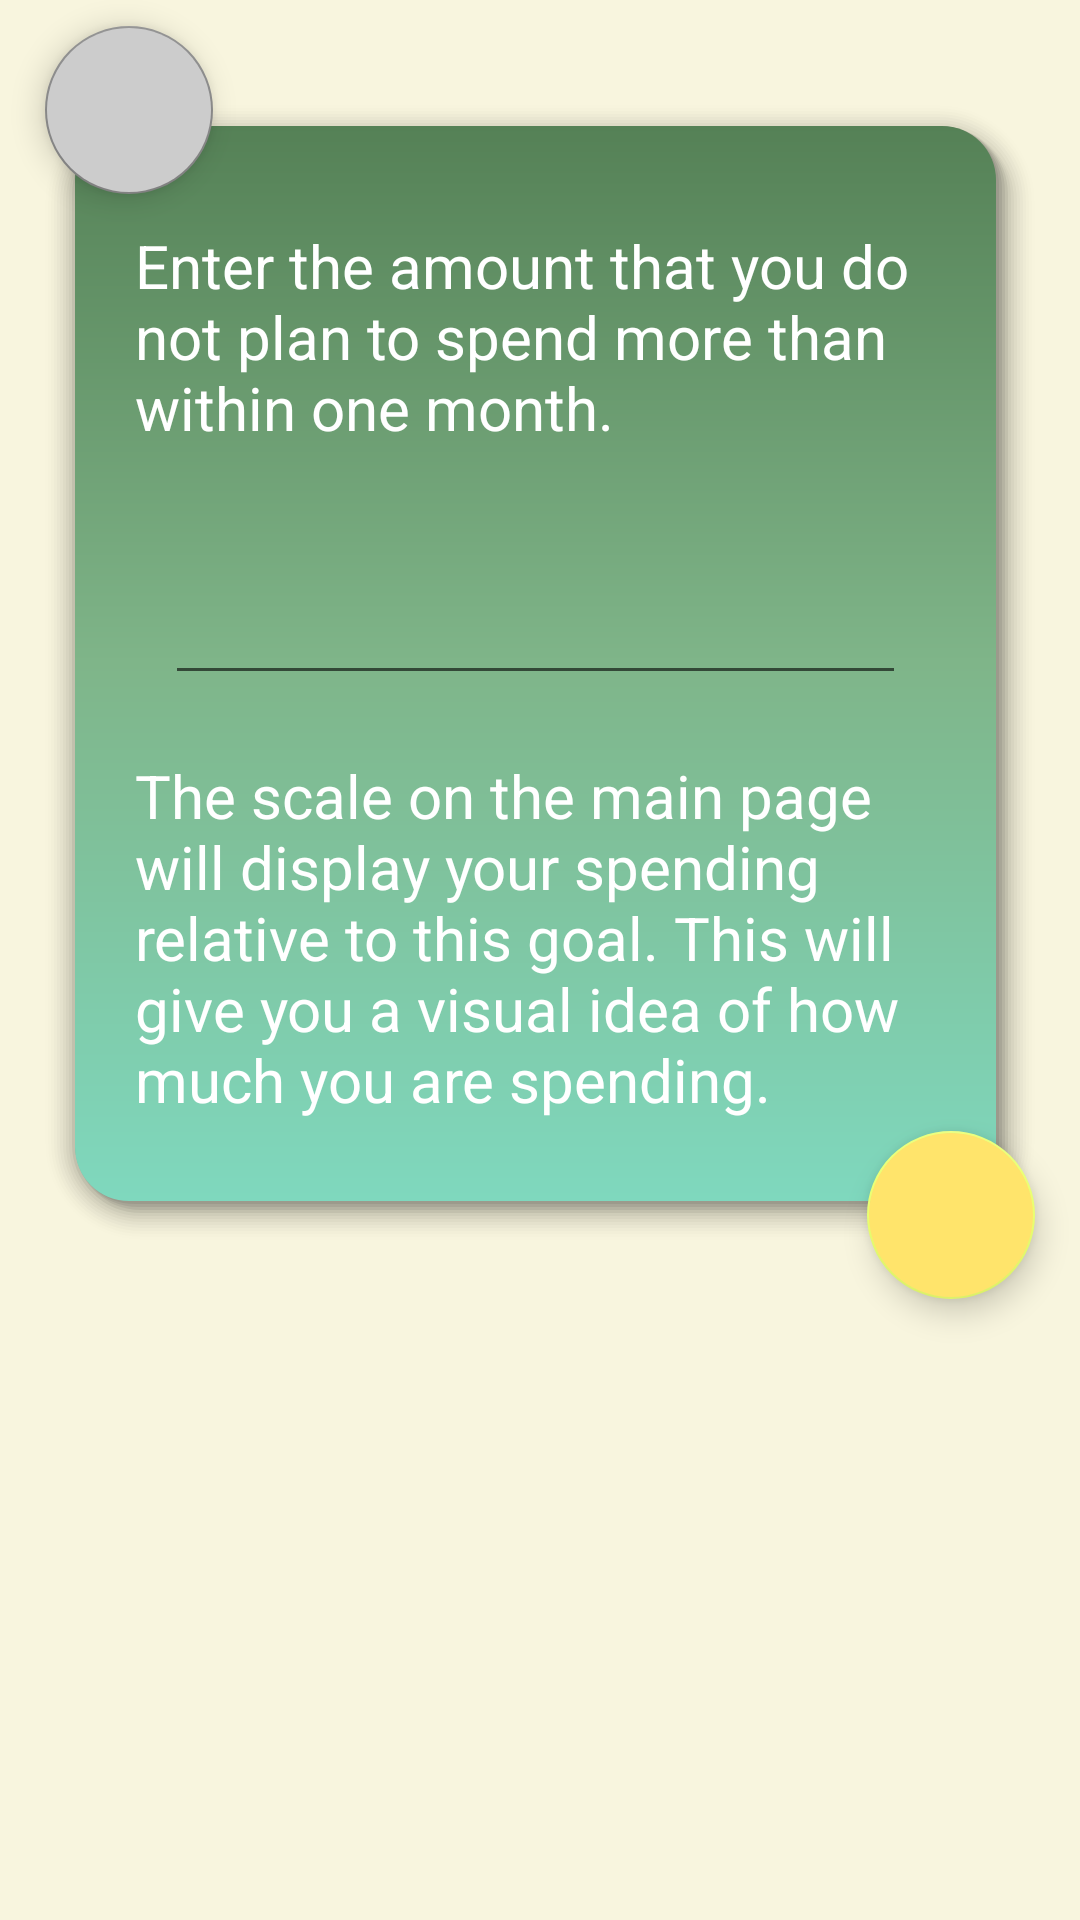

This screen was rendered from an Android layout file. Write that file and the resources it references.
<!-- AndroidManifest.xml: application theme Theme.MyMoney -->
<!-- res/layout/fragment_target.xml -->
<?xml version="1.0" encoding="utf-8"?>
<androidx.constraintlayout.widget.ConstraintLayout xmlns:android="http://schemas.android.com/apk/res/android"
    xmlns:app="http://schemas.android.com/apk/res-auto"
    xmlns:tools="http://schemas.android.com/tools"
    android:layout_width="match_parent"
    android:layout_height="match_parent"

    tools:context=".presentation.target.TargetFragment">

    <com.google.android.material.floatingactionbutton.FloatingActionButton
        android:id="@+id/btnEscape"
        android:layout_width="wrap_content"
        android:layout_height="wrap_content"
        android:layout_marginBottom="-30dp"
        android:backgroundTint="@color/lightgray"
        android:src="@drawable/baseline_clear_24"
        app:backgroundTint="@color/gray"
        app:layout_constraintBottom_toTopOf="@id/internalConstrainLayout_target"
        app:layout_constraintStart_toStartOf="@id/internalConstrainLayout_target"
        tools:ignore="ContentDescription" />


    <androidx.constraintlayout.widget.ConstraintLayout
        android:id="@+id/internalConstrainLayout_target"
        android:layout_width="match_parent"
        android:layout_height="wrap_content"
        android:layout_marginStart="15dp"
        android:layout_marginTop="35dp"
        android:layout_marginEnd="15dp"
        android:background="@drawable/add_my_custom_shape_soft_recycler_light_green"
        android:paddingTop="20dp"
        android:paddingBottom="20dp"
        app:circularflow_angles="10dp"
        app:circularflow_radiusInDP="12dp"
        app:layout_constraintEnd_toEndOf="parent"
        app:layout_constraintStart_toStartOf="parent"
        app:layout_constraintTop_toTopOf="parent">

        <TextView
            android:id="@+id/helperText"
            android:layout_width="match_parent"
            android:layout_height="wrap_content"
            android:padding="20dp"
            android:text="@string/helper"
            android:textSize="20sp"
            android:textColor="@color/white"
            app:layout_constraintEnd_toEndOf="parent"
            app:layout_constraintStart_toStartOf="parent"
            app:layout_constraintTop_toTopOf="parent" />

        <EditText
            android:id="@+id/editTarget"
            android:layout_width="match_parent"
            android:layout_height="wrap_content"
            android:layout_marginStart="30dp"
            android:layout_marginEnd="30dp"
            android:textColor="@color/white"
            android:textSize="34sp"
            android:autofillHints="target"
            android:inputType="number"
            app:layout_constraintStart_toStartOf="parent"
            app:layout_constraintTop_toBottomOf="@id/helperText"
            tools:ignore="LabelFor" />

        <TextView
            android:id="@+id/helperText1"
            android:layout_width="match_parent"
            android:layout_height="wrap_content"
            android:padding="20dp"
            android:textColor="@color/white"
            android:text="@string/helper1"
            android:textSize="20sp"
            app:layout_constraintEnd_toEndOf="parent"
            app:layout_constraintStart_toStartOf="parent"
            app:layout_constraintTop_toBottomOf="@id/editTarget" />

    </androidx.constraintlayout.widget.ConstraintLayout>
    <com.google.android.material.floatingactionbutton.FloatingActionButton
        android:id="@+id/btnSave"
        android:layout_width="wrap_content"
        android:layout_height="wrap_content"
        android:layout_marginBottom="-20dp"
        app:layout_constraintBottom_toBottomOf="@id/internalConstrainLayout_target"
        app:layout_constraintEnd_toEndOf="@id/internalConstrainLayout_target"
        android:backgroundTint="@color/pastel_yellow"
        app:backgroundTint="@color/pastel_light_yellow"
        android:src="@drawable/baseline_check_24"
        tools:ignore="ContentDescription" />
</androidx.constraintlayout.widget.ConstraintLayout>
<!-- resources referenced by this layout -->
<resources>
  <color name="gray">#888</color>
  <color name="lightgray">#FFCCCCCC</color>
  <color name="pastel_light_yellow">#ffe9ff70</color>
  <color name="pastel_yellow">#ffffe46b</color>
  <color name="white">#FFFFFFFF</color>
  <!-- drawable add_my_custom_shape_soft_recycler_light_green: vector/xml drawable (drawable, 4057 chars, omitted) -->
  <string name="helper">Enter the amount that you do not plan to spend more than within one month.</string>
  <string name="helper1">The scale on the main page will display your spending relative to this goal. This will give you a visual idea of how much you are spending.</string>
  <style name="Theme.MyMoney" parent="Theme.MaterialComponents.DayNight.DarkActionBar">
          
          <item name="android:colorBackground">@color/backgroundDay</item>
          <item name="colorPrimary">@color/green8</item>
          <item name="colorPrimaryVariant">@color/green5</item>
          <item name="colorOnPrimary">@color/white</item>
          
          <item name="colorSecondary">@color/green1</item>
          <item name="colorSecondaryVariant">@color/teal_700</item>
          <item name="colorOnSecondary">@color/black</item>
          
          <item name="android:statusBarColor">?attr/colorPrimaryVariant</item>
          
          <item name="colorAccent">#75aeff</item>
      </style>
  <color name="backgroundDay">#F8F5DE</color>
  <color name="green8">#80D57E</color>
  <color name="green5">#4B8E53</color>
  <color name="green1">#8BC34A</color>
  <color name="teal_700">#FF018786</color>
  <color name="black">#FF000000</color>
</resources>
